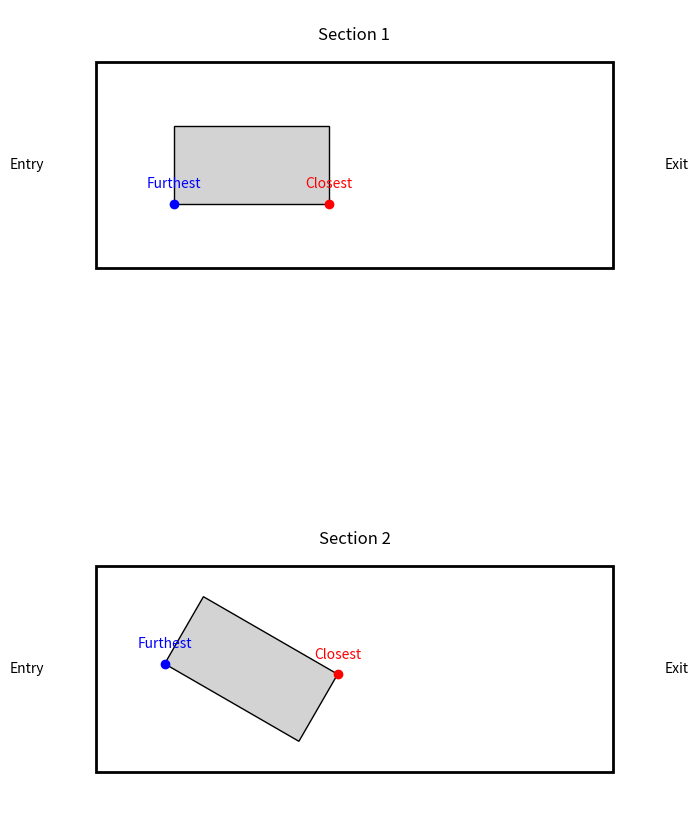

Here is the Python script that generated this plot:
# Function to draw a conveyor section and box for a rectangular box
import matplotlib.pyplot as plt
import numpy as np
import matplotlib.patches as patches


def draw_conveyor_section_rectangular(ax, section_number, rotation_angle=0):
    # Draw conveyor section
    conveyor = patches.Rectangle((0, 0), 10, 4, linewidth=2, edgecolor="black", facecolor="none")
    ax.add_patch(conveyor)
    ax.text(-1, 2, "Entry", va="center", ha="right")
    ax.text(11, 2, "Exit", va="center", ha="left")
    ax.text(5, 4.5, f"Section {section_number}", ha="center", va="center", fontsize=12)

    # Define box dimensions and position
    box_center = np.array([3, 2])  # Center of the box
    box_width, box_height = 3, 1.5  # Rectangular box dimensions

    # Box corners in local coordinates
    local_corners = np.array([
        [-box_width / 2, -box_height / 2],
        [box_width / 2, -box_height / 2],
        [box_width / 2, box_height / 2],
        [-box_width / 2, box_height / 2]
    ])

    # Rotate corners
    rotation_matrix = np.array([
        [np.cos(rotation_angle), -np.sin(rotation_angle)],
        [np.sin(rotation_angle), np.cos(rotation_angle)]
    ])
    rotated_corners = local_corners.dot(rotation_matrix) + box_center

    # Find the closest and furthest points to the exit (located at x=10)
    distances = np.linalg.norm(rotated_corners - np.array([10, 2]), axis=1)
    closest_point = rotated_corners[np.argmin(distances)]
    furthest_point = rotated_corners[np.argmax(distances)]

    # Draw box, closest, and furthest points
    box = patches.Polygon(rotated_corners, closed=True, edgecolor="black", facecolor="lightgrey")
    ax.add_patch(box)
    ax.plot(*closest_point, "o", color="red", label="Closest Point to Exit")
    ax.text(closest_point[0], closest_point[1] + 0.3, "Closest", color="red", ha="center")

    ax.plot(*furthest_point, "o", color="blue", label="Furthest Point to Exit")
    ax.text(furthest_point[0], furthest_point[1] + 0.3, "Furthest", color="blue", ha="center")

    # Set limits and labels
    ax.set_xlim(-1, 11)
    ax.set_ylim(-1, 5)
    ax.set_aspect("equal", adjustable="box")
    ax.axis("off")

# Create plot for rectangular box cases
fig, (ax1, ax2) = plt.subplots(2, 1, figsize=(8, 12))

# Section 1 (no rotation)
draw_conveyor_section_rectangular(ax1, section_number=1, rotation_angle=0)

# Section 2 (with rotation)
rotation_angle = np.radians(30)  # 30 degrees rotation
draw_conveyor_section_rectangular(ax2, section_number=2, rotation_angle=rotation_angle)

plt.show()
